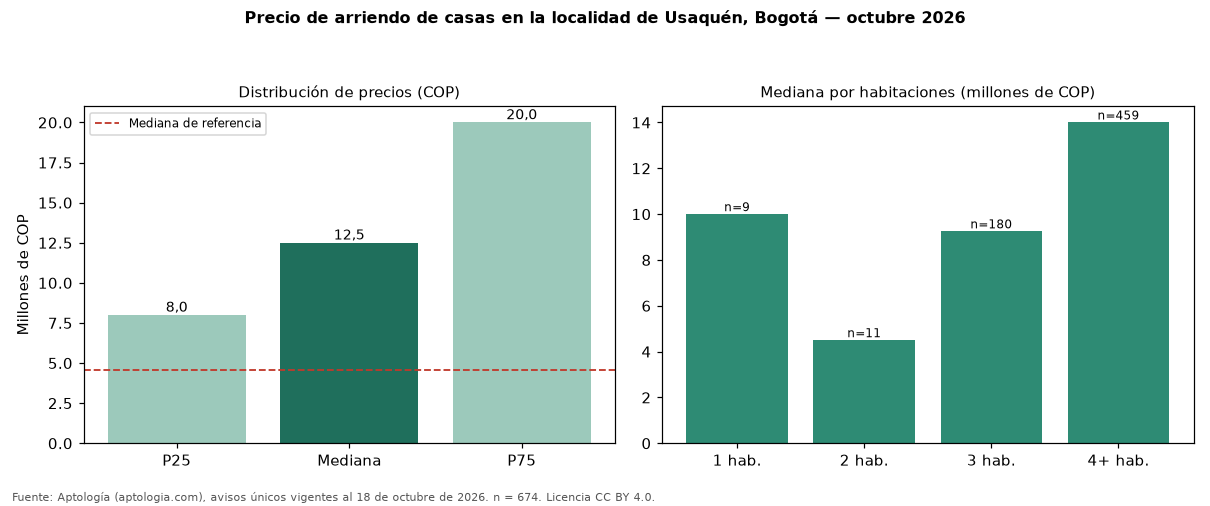

The file beside this chart, header and first rows:
seccion, metrica, valor_cop, n
precio, p25, 8000000, 674
precio, mediana, 12500000, 674
precio, p75, 20000000, 674
cop_por_m2, p25, 28070, 674
cop_por_m2, mediana, 36036, 674
cop_por_m2, p75, 46200, 674
area, area_mediana_m2, 350.0, 674
habitaciones, 1, 10000000, 9
habitaciones, 2, 4500000, 11
habitaciones, 3, 9250000, 180
habitaciones, 4+, 14000000, 459
administracion, mediana, 1000000, 262
estrato, moda, 6, 
parqueadero, porcentaje_con_parqueadero, 91.4, 674
referencia, mediana_referencia, 4600000, 5391
referencia, mediana_cop_por_m2_referencia, 51903, 5391
